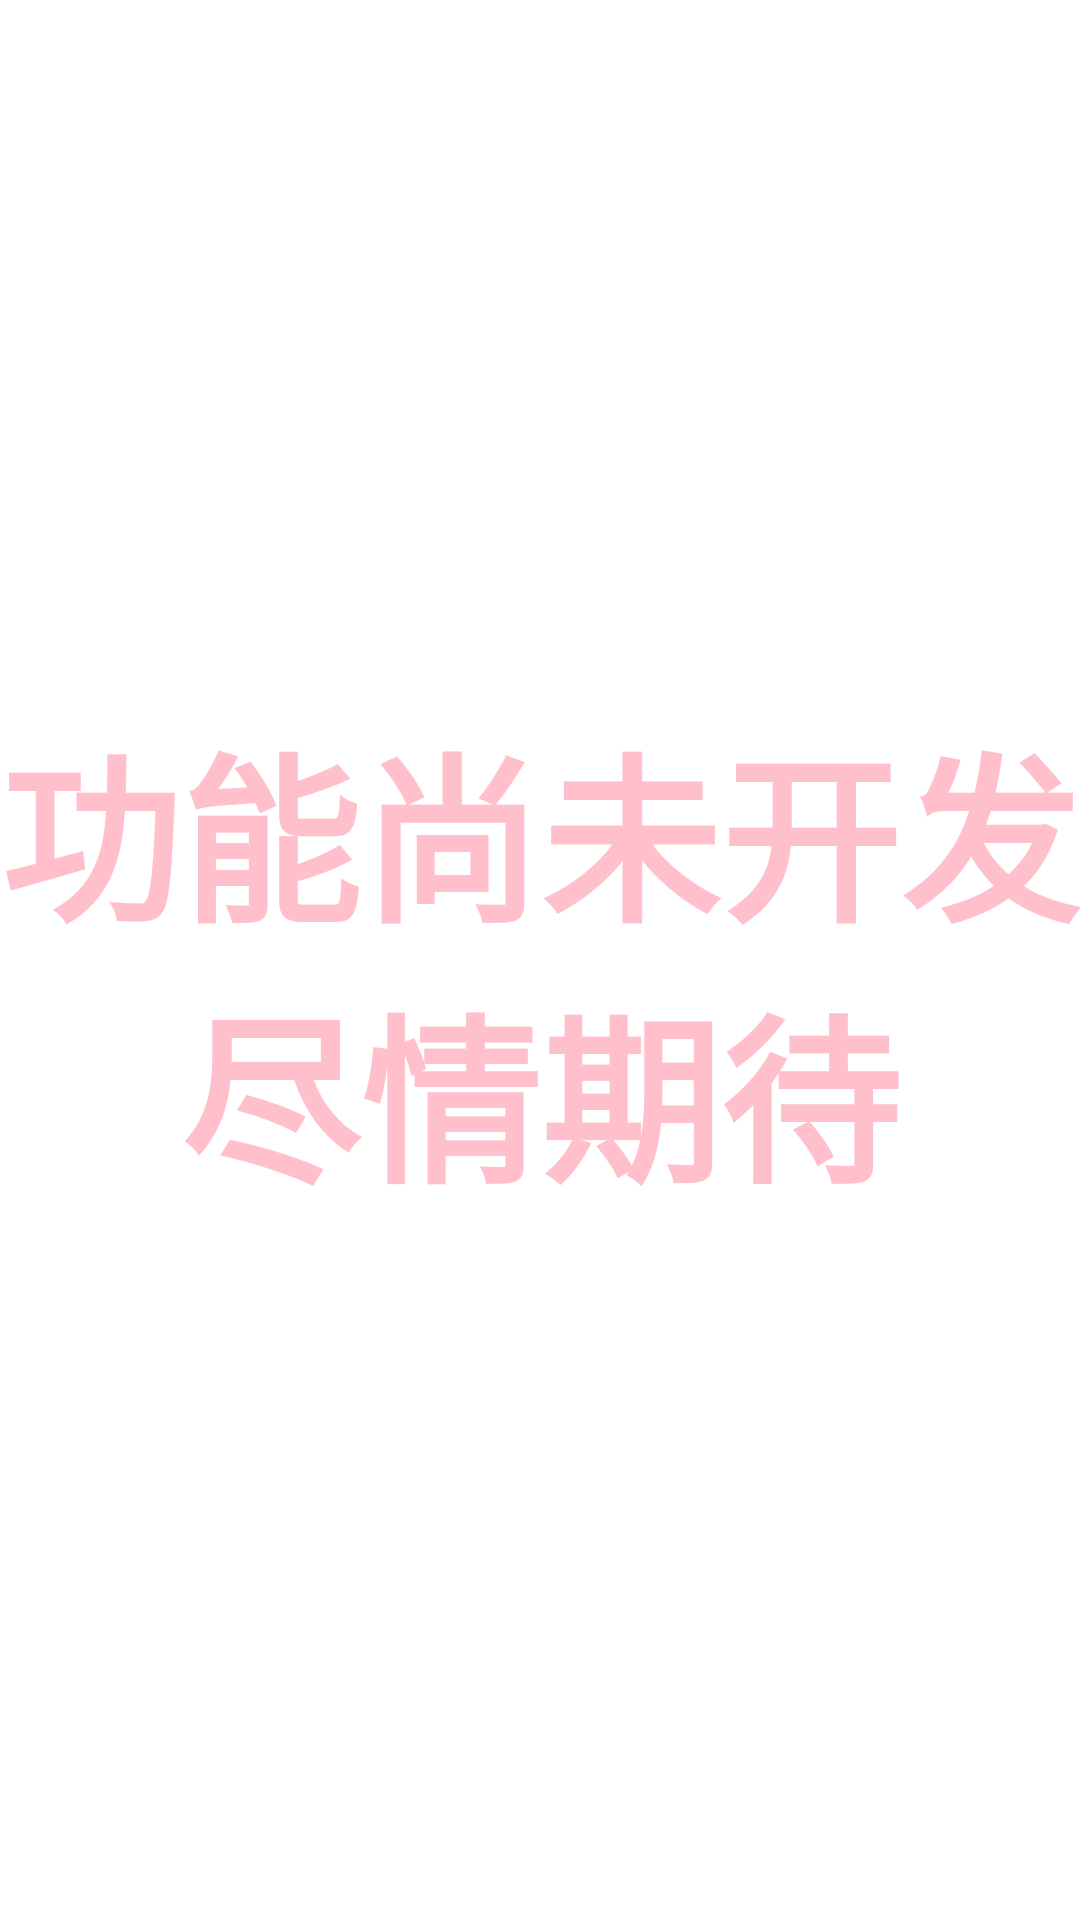

Write the Android layout XML for this screen, with the resource values it uses.
<!-- AndroidManifest.xml: application theme AppTheme -->
<!-- res/layout/activity_weikaifa.xml -->
<?xml version="1.0" encoding="utf-8"?>
<LinearLayout xmlns:android="http://schemas.android.com/apk/res/android"
    xmlns:app="http://schemas.android.com/apk/res-auto"
    xmlns:tools="http://schemas.android.com/tools"
    android:layout_width="match_parent"
    android:layout_height="match_parent"
    tools:context=".Activity.weikaifa">
<TextView
    android:layout_width="match_parent"
    android:layout_height="match_parent"
    android:text="功能尚未开发
尽情期待"
    android:textSize="60dp"
    android:gravity="center"
    android:textStyle="bold"
    android:textColor="@color/pink"/>

</LinearLayout>
<!-- resources referenced by this layout -->
<resources>
  <color name="pink">#ffc0cb</color>
  <style name="AppTheme" parent="Theme.MaterialComponents.Light.NoActionBar">
          <item name="colorPrimary">@color/colorPrimary</item>
          <item name="colorPrimaryDark">@color/colorPrimaryDark</item>
          <item name="colorAccent">@color/colorAccent</item>
      </style>
  <color name="colorPrimary">#008577</color>
  <color name="colorPrimaryDark">#00574B</color>
  <color name="colorAccent">#CC0000</color>
</resources>
